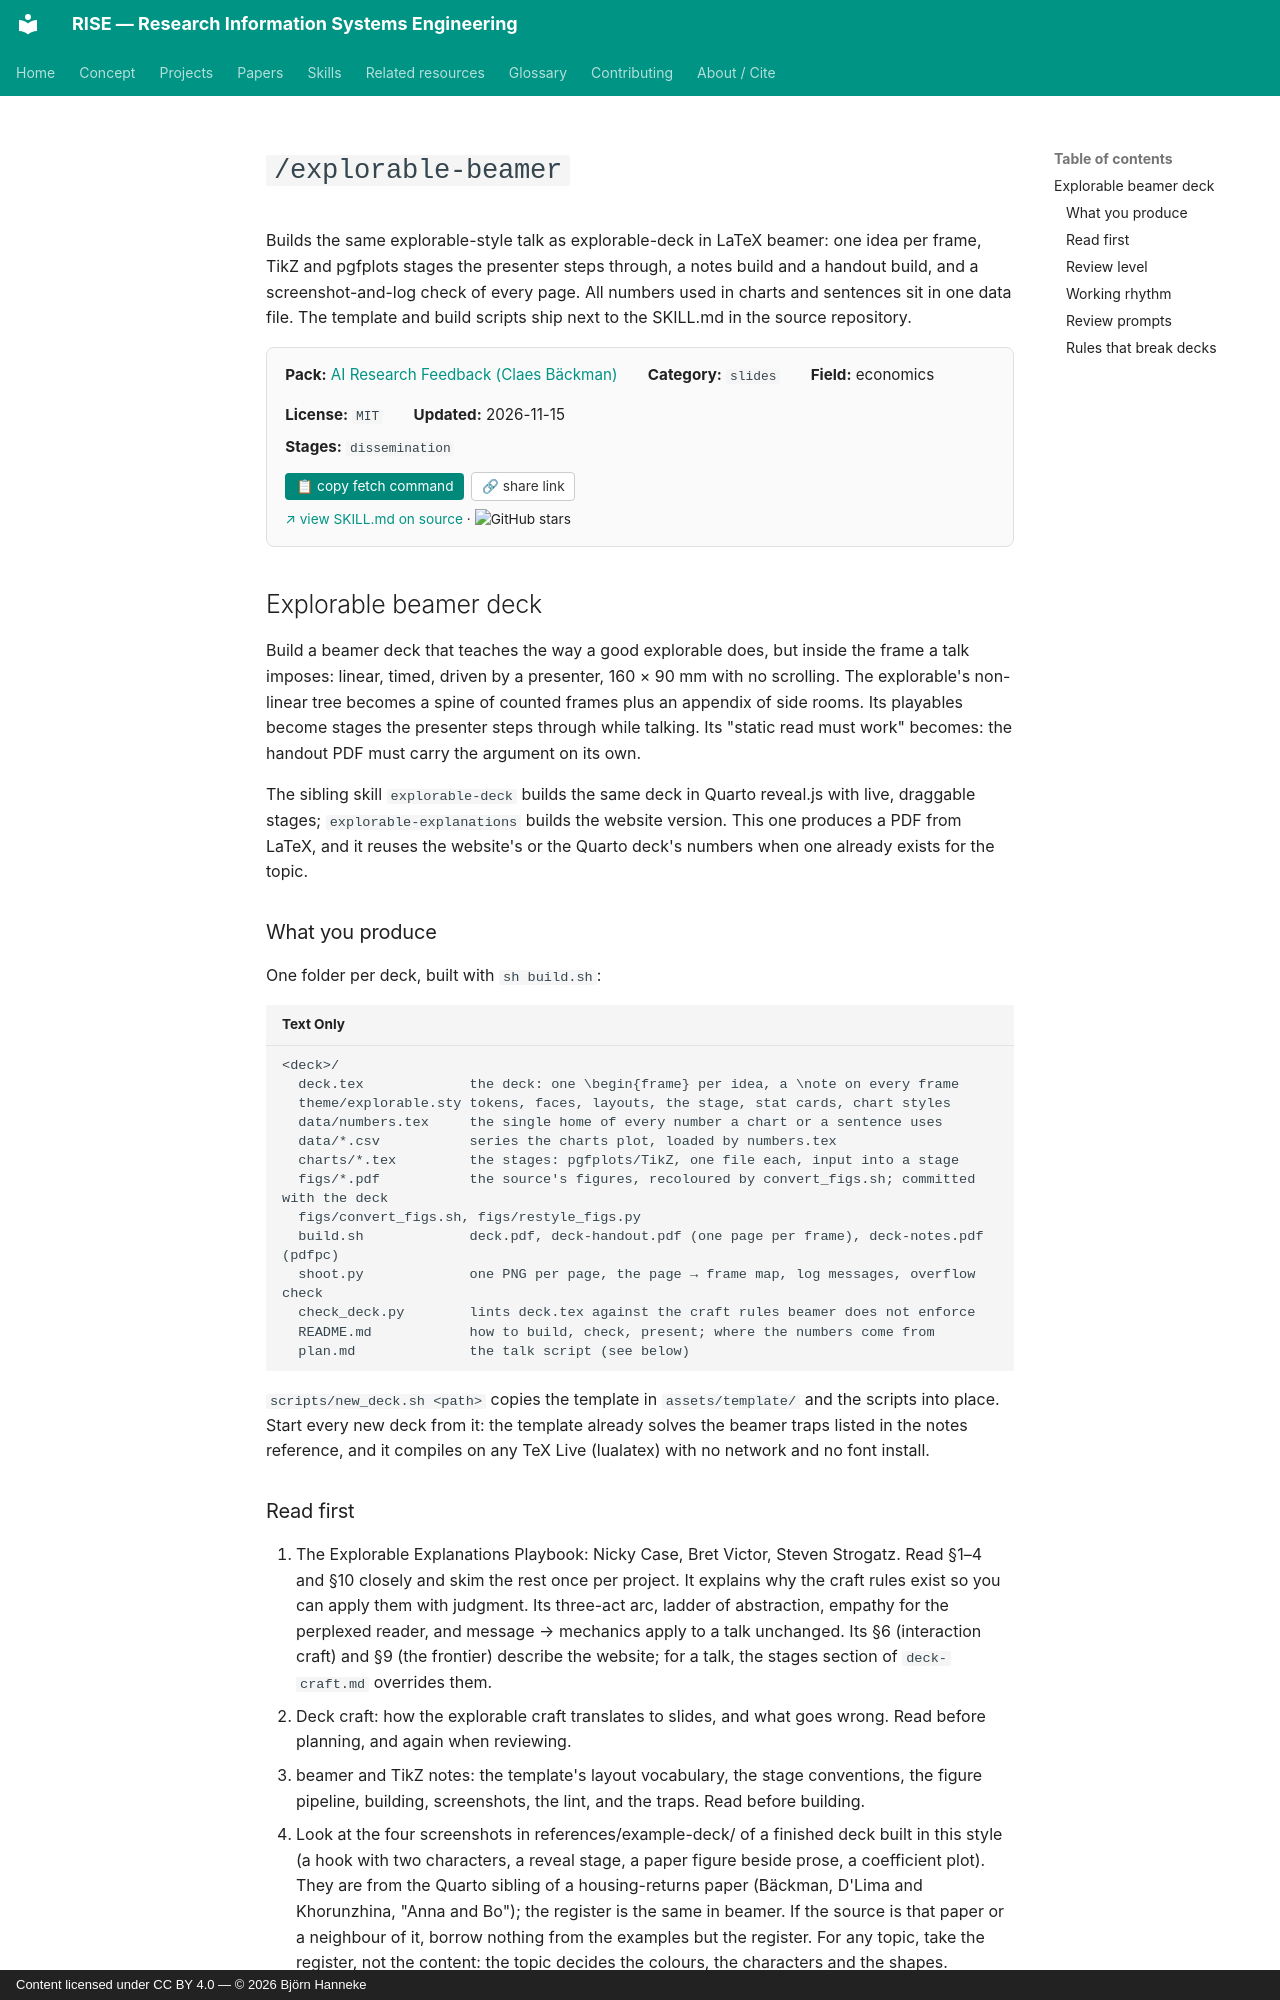

repository: bhanneke/RISE · page: skills/ai-research-feedback/explorable-beamer/index.html · generator: mkdocs · copyright: Content licensed under CC BY 4.0 — © 2026 Björn Hanneke

<!-- DO NOT EDIT — auto-copied from skills/ai-research-feedback/details/explorable-beamer.md -->

# `/explorable-beamer`

Builds the same explorable-style talk as explorable-deck in LaTeX beamer: one idea per frame, TikZ and pgfplots stages the presenter steps through, a notes build and a handout build, and a screenshot-and-log check of every page. All numbers used in charts and sentences sit in one data file. The template and build scripts ship next to the SKILL.md in the source repository.

<div class="skill-card" style="background:#fafafa; border:1px solid #e0e0e0; border-radius:8px; padding:1em 1.2em; margin:1em 0 1.5em; font-size:0.95em;"><div style="display:flex; flex-wrap:wrap; gap:1em 2em; align-items:baseline;"><div><b>Pack:</b> <a href="../ai-research-feedback/">AI Research Feedback (Claes Bäckman)</a></div><div><b>Category:</b> <code>slides</code></div><div><b>Field:</b> economics</div><div><b>License:</b> <code>MIT</code></div><div><b>Updated:</b> 2026-11-15</div></div><div style="margin-top:0.5em;"><b>Stages:</b> <code>dissemination</code></div><div style="margin-top:0.8em;"><button onclick="navigator.clipboard.writeText(`gh api repos/claesbackman/AI-research-feedback/contents/Skills/explorable-beamer/SKILL.md --jq .content | base64 -d`); this.textContent=&apos;&#x2713; copied&apos;;" style="background:#00897b; color:white; border:none; padding:0.4em 0.8em; border-radius:4px; cursor:pointer; font-size:0.9em; margin-right:0.5em;">&#128203; copy fetch command</button><button onclick="navigator.clipboard.writeText(&apos;https://bhanneke.github.io/RISE/skills/ai-research-feedback/explorable-beamer/&apos;); this.textContent=&apos;&#x2713; copied&apos;;" style="background:#fff; color:#333; border:1px solid #ccc; padding:0.4em 0.7em; border-radius:4px; cursor:pointer; font-size:0.9em;">&#128279; share link</button></div><div style="margin-top:0.6em; font-size:0.9em;"><a href="https://github.com/claesbackman/AI-research-feedback/blob/main/Skills/explorable-beamer/SKILL.md" target="_blank" rel="noopener">&#8599; view SKILL.md on source</a> &middot; <img src="https://img.shields.io/github/stars/claesbackman/AI-research-feedback?style=flat" alt="GitHub stars" style="vertical-align:middle;"></div></div>

## Explorable beamer deck

Build a beamer deck that teaches the way a good explorable does, but inside the frame a talk imposes: linear, timed, driven by a presenter, 160 × 90 mm with no scrolling. The explorable's non-linear tree becomes a spine of counted frames plus an appendix of side rooms. Its playables become stages the presenter steps through while talking. Its "static read must work" becomes: the handout PDF must carry the argument on its own.

The sibling skill `explorable-deck` builds the same deck in Quarto reveal.js with live, draggable stages; `explorable-explanations` builds the website version. This one produces a PDF from LaTeX, and it reuses the website's or the Quarto deck's numbers when one already exists for the topic.

### What you produce

One folder per deck, built with `sh build.sh`:

```
<deck>/
  deck.tex             the deck: one \begin{frame} per idea, a \note on every frame
  theme/explorable.sty tokens, faces, layouts, the stage, stat cards, chart styles
  data/numbers.tex     the single home of every number a chart or a sentence uses
  data/*.csv           series the charts plot, loaded by numbers.tex
  charts/*.tex         the stages: pgfplots/TikZ, one file each, input into a stage
  figs/*.pdf           the source's figures, recoloured by convert_figs.sh; committed with the deck
  figs/convert_figs.sh, figs/restyle_figs.py
  build.sh             deck.pdf, deck-handout.pdf (one page per frame), deck-notes.pdf (pdfpc)
  shoot.py             one PNG per page, the page → frame map, log messages, overflow check
  check_deck.py        lints deck.tex against the craft rules beamer does not enforce
  README.md            how to build, check, present; where the numbers come from
  plan.md              the talk script (see below)
```

`scripts/new_deck.sh <path>` copies the template in `assets/template/` and the scripts into place. Start every new deck from it: the template already solves the beamer traps listed in the notes reference, and it compiles on any TeX Live (lualatex) with no network and no font install.
